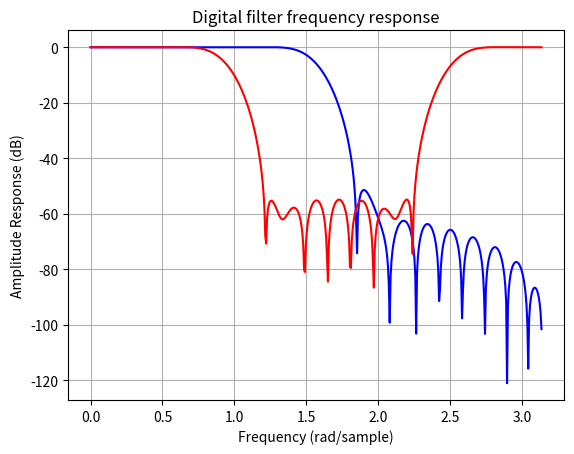

Reproduce this figure in Python.
#!/usr/bin/env python3
# -*- coding: utf-8 -*-
"""
Created on Wed Dec 14 22:37:28 2022

[redacted]
"""

import numpy as np
import scipy.signal as signal
import matplotlib.pyplot as plt


b1 = signal.firwin(40, 0.5)
b2 = signal.firwin(41, [0.3, 0.8])
w1, h1 = signal.freqz(b1)
w2, h2 = signal.freqz(b2)

plt.title('Digital filter frequency response')
plt.plot(w1, 20*np.log10(np.abs(h1)), 'b')
plt.plot(w2, 20*np.log10(np.abs(h2)), 'r')
plt.ylabel('Amplitude Response (dB)')
plt.xlabel('Frequency (rad/sample)')
plt.grid()
plt.show()